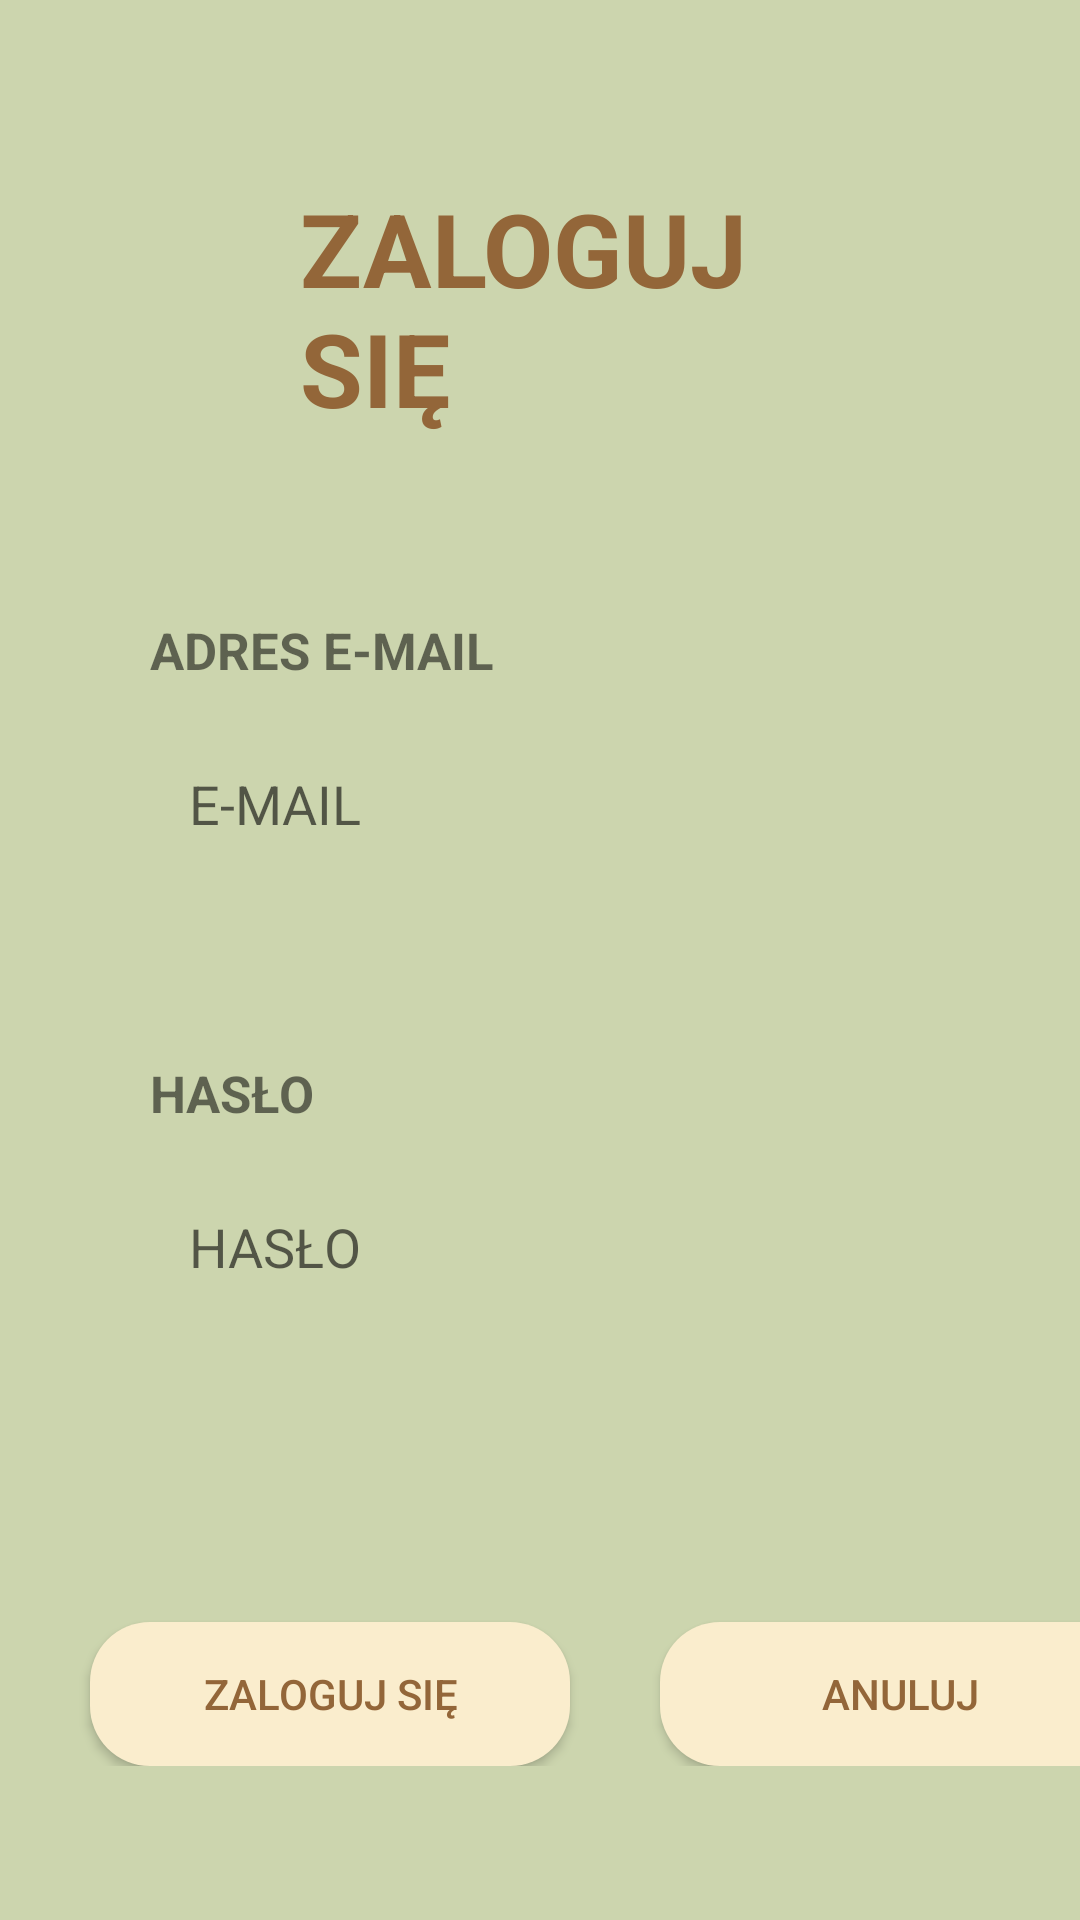

Android layout source for this screen:
<!-- AndroidManifest.xml: application theme Theme.AllergicDetectorApplication -->
<!-- res/layout/activity_log_in.xml -->
<?xml version="1.0" encoding="utf-8"?>
<LinearLayout xmlns:android="http://schemas.android.com/apk/res/android"
    xmlns:app="http://schemas.android.com/apk/res-auto"
    xmlns:tools="http://schemas.android.com/tools"
    android:layout_width="match_parent"
    android:layout_height="match_parent"
    android:background="@color/background_color"
    android:orientation="vertical"
    tools:context=".Account.LogIn">

    <TextView
        android:layout_width="wrap_content"
        android:layout_height="wrap_content"
        android:layout_marginHorizontal="100sp"
        android:layout_marginTop="60sp"
        android:text="@string/log_in"
        android:textColor="@color/text_color"
        android:textSize="34sp"
        android:textStyle="bold" />

    <TextView
        android:layout_width="wrap_content"
        android:layout_height="wrap_content"
        android:layout_marginHorizontal="50sp"
        android:layout_marginTop="60sp"
        android:text="@string/e_mail"
        android:textSize="17sp"
        android:textStyle="bold" />

    <EditText
        android:id="@+id/edxEmailLog"
        android:layout_width="300sp"
        android:layout_height="50sp"
        android:layout_marginHorizontal="50sp"
        android:layout_marginTop="15sp"
        android:autofillHints="emailAddress"
        android:background="@drawable/edx_text"
        android:hint="@string/e_mail_data"
        android:inputType="textEmailAddress"
        android:paddingStart="13sp"
        tools:ignore="RtlSymmetry" />

    <TextView
        android:layout_width="wrap_content"
        android:layout_height="wrap_content"
        android:layout_marginHorizontal="50sp"
        android:layout_marginTop="60sp"
        android:text="@string/password"
        android:textSize="17sp"
        android:textStyle="bold" />

    <EditText
        android:id="@+id/edxPasswordLog"
        android:layout_width="300sp"
        android:layout_height="50sp"
        android:layout_marginHorizontal="50sp"
        android:layout_marginTop="15sp"
        android:autofillHints="password"
        android:background="@drawable/edx_text"
        android:hint="@string/password"
        android:inputType="textPassword"
        android:paddingStart="13sp"
        tools:ignore="RtlSymmetry" />

    <LinearLayout
        android:layout_width="match_parent"
        android:layout_height="wrap_content"
        android:orientation="horizontal">

        <androidx.appcompat.widget.AppCompatButton
            android:id="@+id/btnLogInLog"
            android:layout_width="160sp"
            android:layout_height="wrap_content"
            android:layout_marginHorizontal="30sp"
            android:layout_marginTop="100sp"
            android:background="@drawable/ripple"
            android:text="@string/log_in"
            android:textColor="@color/text_color"/>

        <androidx.appcompat.widget.AppCompatButton
            android:id="@+id/btnCancelLog"
            android:layout_width="160sp"
            android:layout_height="wrap_content"
            android:layout_marginTop="100sp"
            android:background="@drawable/ripple"
            android:text="@string/cancel"
            android:textColor="@color/text_color" />
    </LinearLayout>
</LinearLayout>
<!-- resources referenced by this layout -->
<resources>
  <color name="background_color">#CCD5AE</color>
  <color name="text_color">#936639</color>
  <!-- drawable ripple (drawable) -->
  <?xml version="1.0" encoding="utf-8"?>
  <ripple xmlns:android="http://schemas.android.com/apk/res/android"
      android:color="#0A8824">
      <item>
          <shape android:shape="rectangle">
              <solid android:color="@color/button_color" />
              <corners android:radius="20dp" />
          </shape>
      </item>
  </ripple>
  <string name="cancel">ANULUJ</string>
  <string name="e_mail">ADRES E-MAIL</string>
  <string name="e_mail_data">E-MAIL</string>
  <string name="log_in">ZALOGUJ SIĘ</string>
  <string name="password">HASŁO</string>
  <style name="Theme.AllergicDetectorApplication" parent="Theme.MaterialComponents.DayNight.DarkActionBar">
          
          <item name="colorPrimary">@color/purple_500</item>
          <item name="colorPrimaryVariant">@color/purple_700</item>
          <item name="colorOnPrimary">@color/white</item>
          
          <item name="colorSecondary">@color/teal_200</item>
          <item name="colorSecondaryVariant">@color/teal_700</item>
          <item name="colorOnSecondary">@color/black</item>
          
          <item name="android:statusBarColor">?attr/colorPrimaryVariant</item>
          
      </style>
  <color name="button_color">#FAEDCD</color>
  <color name="purple_500">#FF6200EE</color>
  <color name="purple_700">#FF3700B3</color>
  <color name="white">#FFFFFFFF</color>
  <color name="teal_200">#FF03DAC5</color>
  <color name="teal_700">#FF018786</color>
  <color name="black">#FF000000</color>
</resources>
